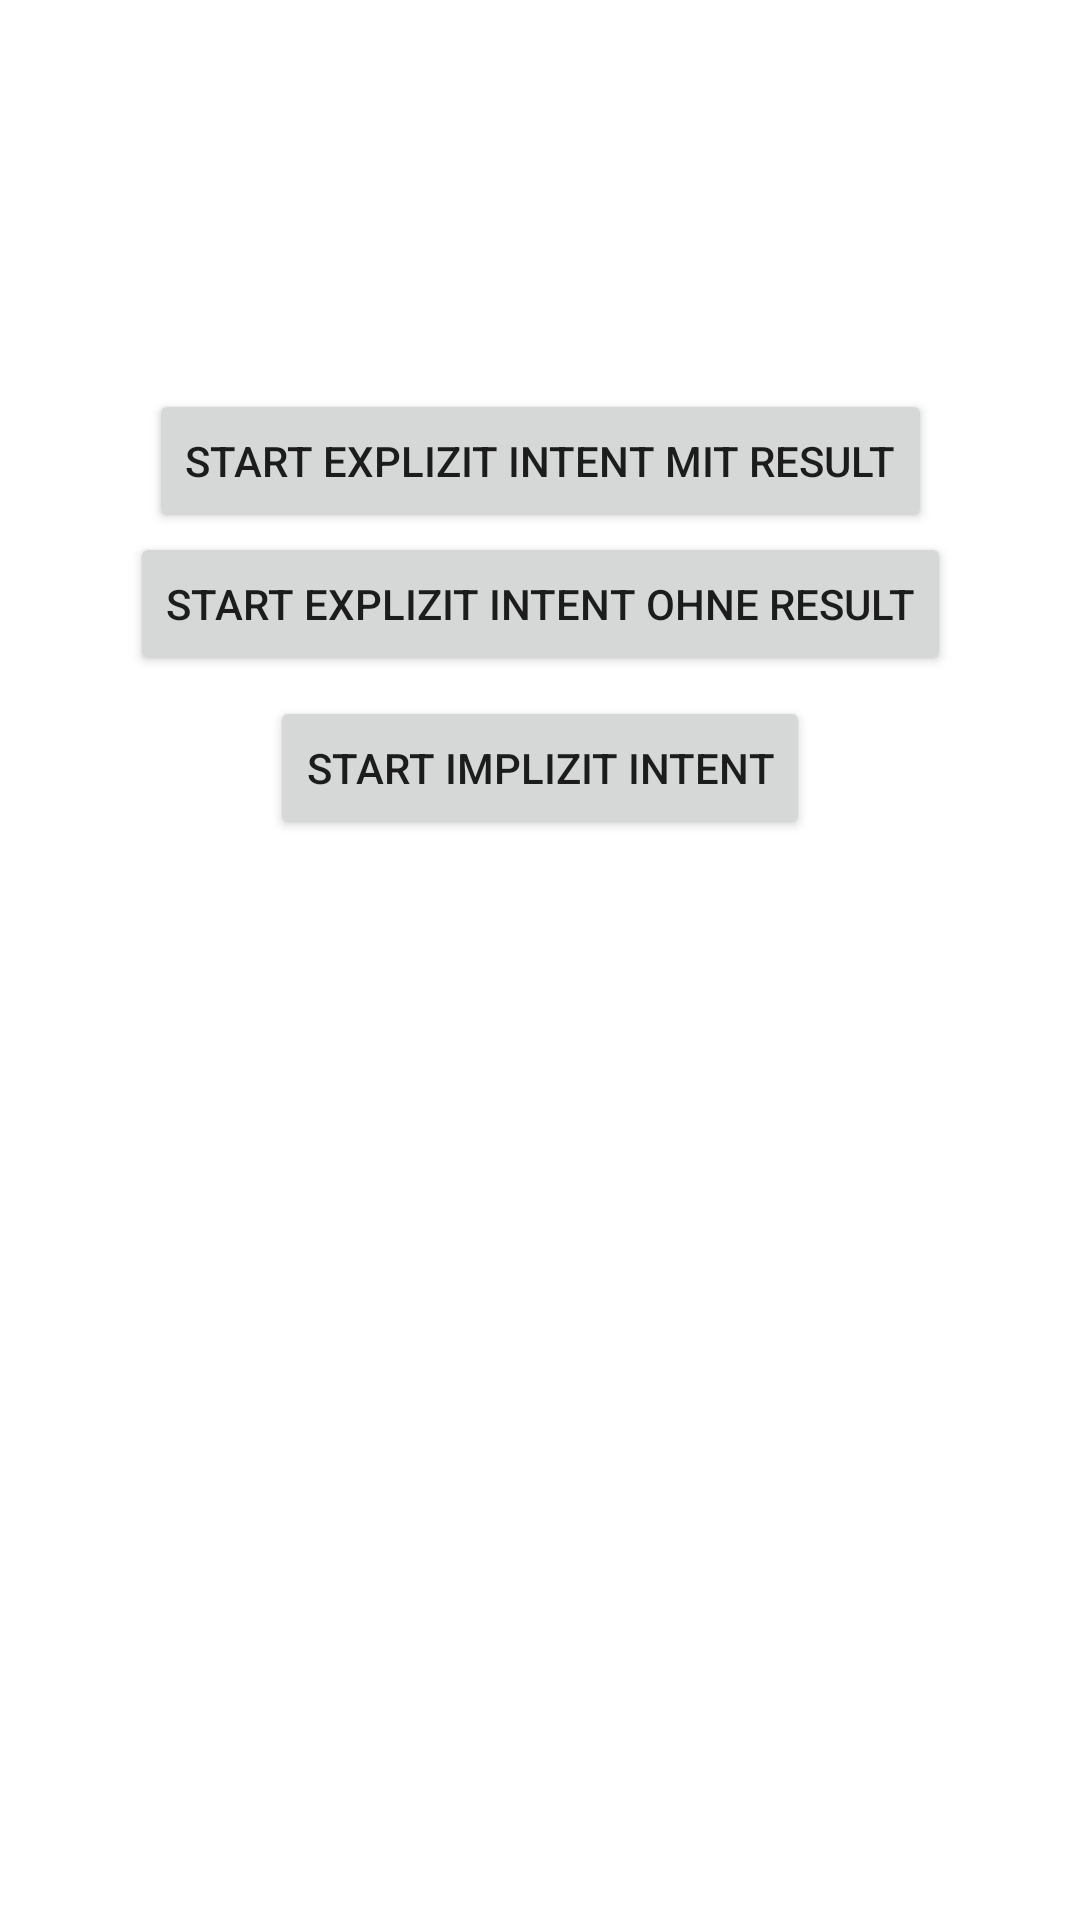

Android layout source for this screen:
<!-- AndroidManifest.xml: application theme Theme.PersistenzKlausur -->
<!-- res/layout/activity_intent_klausur.xml -->
<?xml version="1.0" encoding="utf-8"?>
<androidx.constraintlayout.widget.ConstraintLayout xmlns:android="http://schemas.android.com/apk/res/android"
    xmlns:app="http://schemas.android.com/apk/res-auto"
    xmlns:tools="http://schemas.android.com/tools"
    android:layout_width="match_parent"
    android:layout_height="match_parent"
    tools:context="Intents.IntentKlausur">

    <Button
        android:id="@+id/ExIntent1"
        android:layout_width="wrap_content"
        android:layout_height="wrap_content"
        android:text="start Explizit Intent ohne result"
        app:layout_constraintBottom_toTopOf="@+id/ImIntent"
        app:layout_constraintEnd_toEndOf="parent"
        app:layout_constraintStart_toStartOf="parent"
        app:layout_constraintTop_toTopOf="parent"
        app:layout_constraintVertical_bias="0.963" />

    <Button
        android:id="@+id/ExIntent2"
        android:layout_width="wrap_content"
        android:layout_height="wrap_content"
        android:text="start Explizit Intent mit result"
        app:layout_constraintBottom_toTopOf="@+id/ImIntent"
        app:layout_constraintEnd_toEndOf="parent"
        app:layout_constraintStart_toStartOf="parent"
        app:layout_constraintTop_toTopOf="parent"
        app:layout_constraintVertical_bias="0.705" />

    <Button
        android:id="@+id/ImIntent"
        android:layout_width="wrap_content"
        android:layout_height="wrap_content"
        android:layout_marginBottom="360dp"
        android:text="start implizit intent"
        app:layout_constraintBottom_toBottomOf="parent"
        app:layout_constraintEnd_toEndOf="parent"
        app:layout_constraintStart_toStartOf="parent" />
</androidx.constraintlayout.widget.ConstraintLayout>
<!-- resources referenced by this layout -->
<resources>
  <style name="Theme.PersistenzKlausur" parent="Theme.MaterialComponents.DayNight.DarkActionBar">
          
          <item name="colorPrimary">@color/purple_500</item>
          <item name="colorPrimaryVariant">@color/purple_700</item>
          <item name="colorOnPrimary">@color/white</item>
          
          <item name="colorSecondary">@color/teal_200</item>
          <item name="colorSecondaryVariant">@color/teal_700</item>
          <item name="colorOnSecondary">@color/black</item>
          
          <item name="android:statusBarColor" tools:targetApi="l">?attr/colorPrimaryVariant</item>
          
      </style>
  <!-- not gathered from this repository: default colours our renderer supplied (Android Studio template values) -->
  <color name="purple_500">#FF6200EE</color>
  <color name="purple_700">#FF3700B3</color>
  <color name="teal_200">#FF03DAC5</color>
  <color name="teal_700">#FF018786</color>
  <color name="black">#FF000000</color>
  <color name="white">#FFFFFFFF</color>
</resources>
